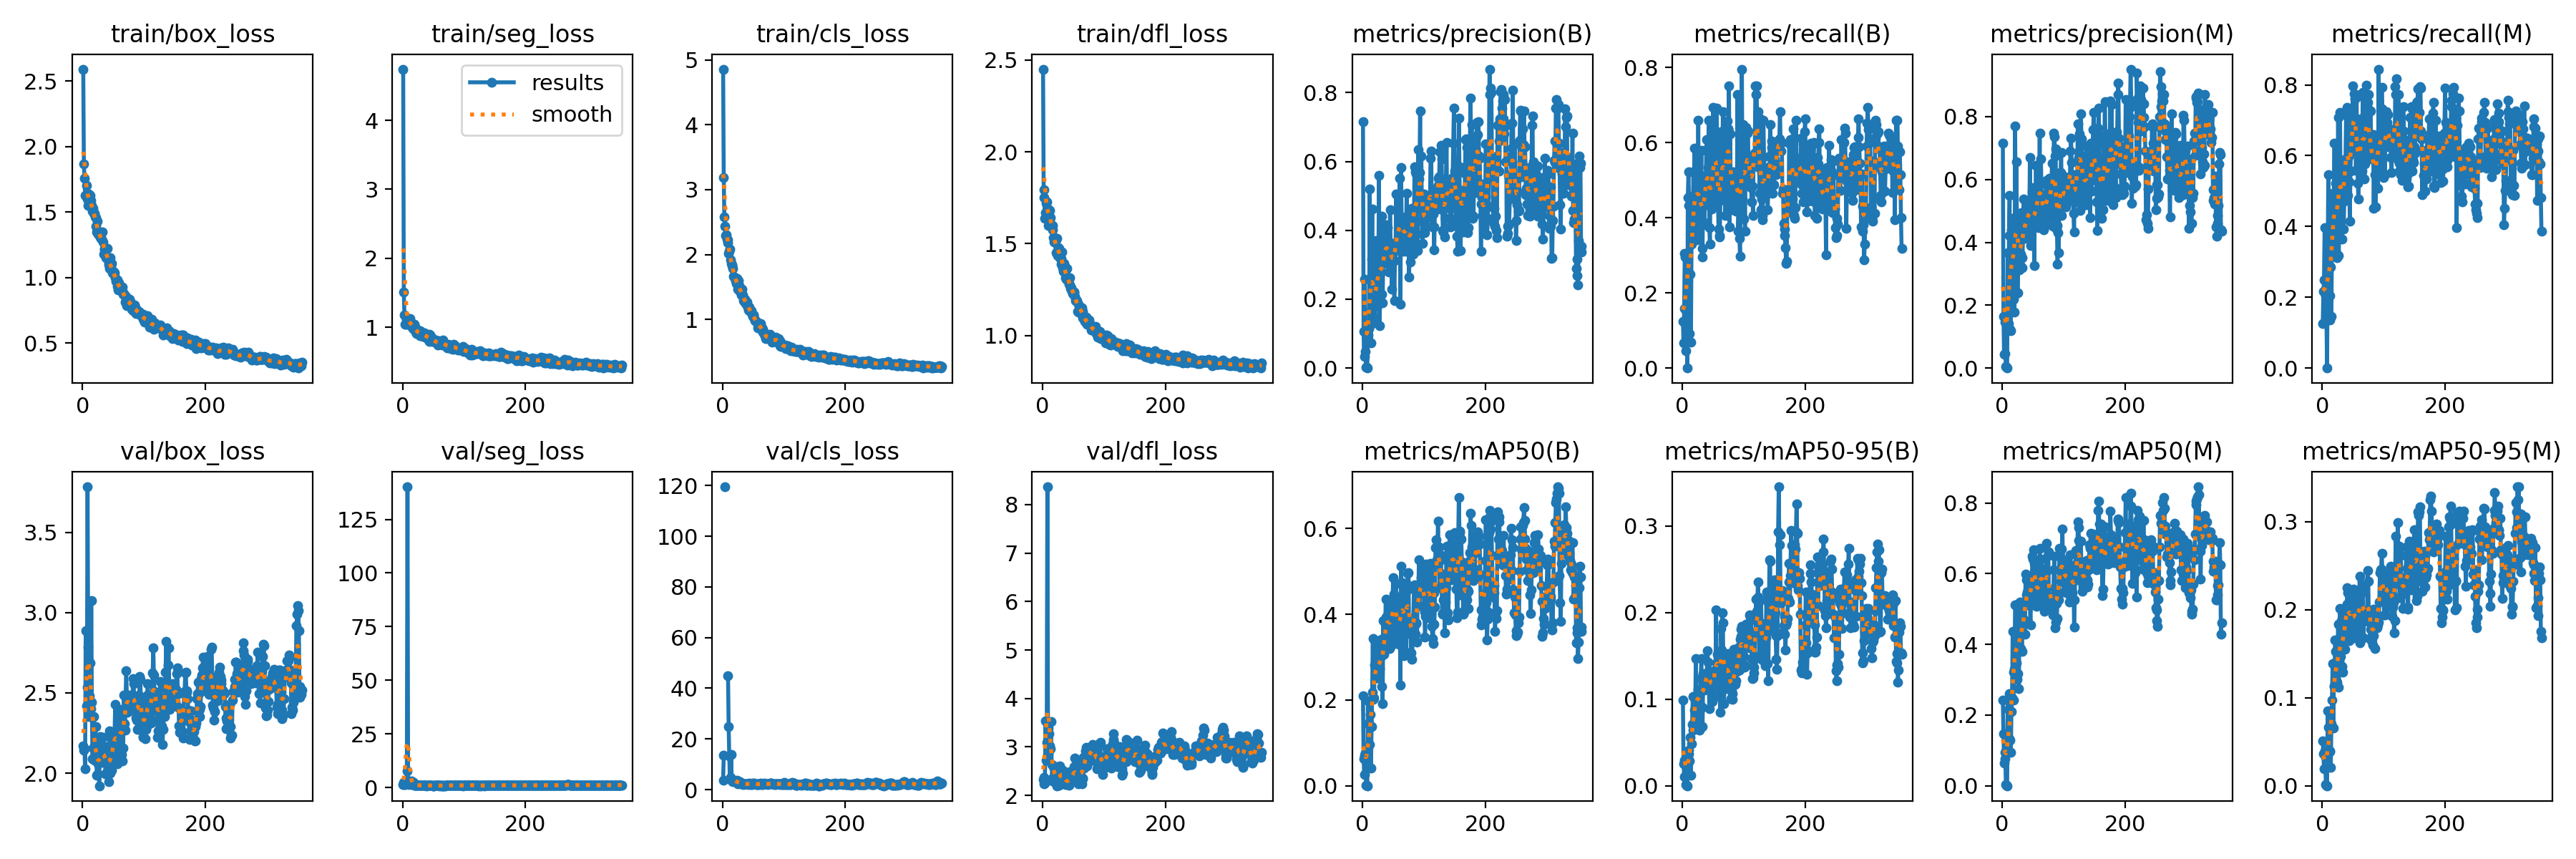

The table this chart was drawn from, first rows:
epoch, time, train/box_loss, train/seg_loss, train/cls_loss, train/dfl_loss, metrics/precision(B), metrics/recall(B), metrics/mAP50(B), metrics/mAP50-95(B), metrics/precision(M), metrics/recall(M), metrics/mAP50(M), metrics/mAP50-95(M), val/box_loss, val/seg_loss, val/cls_loss, val/dfl_loss, lr/pg0, lr/pg1, lr/pg2
1, 5.136, 2.592, 4.742, 4.857, 2.45, 0.7151, 0.125, 0.2094, 0.09868, 0.7151, 0.125, 0.2425, 0.05093, 2.168, 1.518, 3.625, 2.33, 6.664e-05, 6.664e-05, 6.664e-05
2, 10.87, 1.869, 1.509, 3.188, 1.795, 0.106, 0.06705, 0.06213, 0.0257, 0.1639, 0.2159, 0.147, 0.03595, 2.142, 2.293, 13.53, 2.241, 0.0001414, 0.0001414, 0.0001414
3, 16.63, 1.758, 1.181, 2.585, 1.751, 0.03408, 0.1591, 0.02694, 0.01079, 0.0438, 0.25, 0.06444, 0.01931, 2.152, 1.459, inf, 2.366, 0.0002159, 0.0002159, 0.0002159
4, 22.36, 1.63, 1.044, 2.437, 1.637, 0.2573, 0.3052, 0.07066, 0.02924, 0.1468, 0.3977, 0.09446, 0.03954, 2.029, 1.479, 119.5, 2.256, 0.0002901, 0.0002901, 0.0002901
5, 28.05, 1.628, 1.047, 2.296, 1.67, 0.0484, 0.2954, 0.07575, 0.02616, 0.0452, 0.2046, 0.07674, 0.0332, 2.889, 2.258, inf, 3.545, 0.0003641, 0.0003641, 0.0003641
6, 33.81, 1.704, 1.114, 2.301, 1.721, 0.0034, 0.04545, 0.00164, 0.00104, 0.00504, 0.2159, 0.00278, 0.00137, 2.42, 2.013, inf, 2.725, 0.0004378, 0.0004378, 0.0004378
7, 39.53, 1.615, 1.046, 2.243, 1.728, 0.00196, 0.1591, 0.00115, 0.0006, 0.00167, 0.1364, 0.00096, 0.00051, 2.534, 7.721, inf, 3.096, 0.0005113, 0.0005113, 0.0005113
8, 45.32, 1.601, 1.119, 2.222, 1.69, 0, 0, 0, 0, 0, 0, 0, 0, 3.783, 140.2, inf, 8.367, 0.0005845, 0.0005845, 0.0005845
9, 51.07, 1.552, 1.13, 2.188, 1.599, 0.09527, 0.4546, 0.1986, 0.03914, 0.3681, 0.2954, 0.2441, 0.08479, 2.784, 2.068, 44.94, 3.395, 0.0006575, 0.0006575, 0.0006575
10, 56.8, 1.638, 1.082, 2.017, 1.666, 0.1159, 0.5227, 0.147, 0.04081, 0.1408, 0.5454, 0.2166, 0.0667, 2.353, 2.041, 24.95, 2.856, 0.0007303, 0.0007303, 0.0007303
11, 62.51, 1.623, 1.072, 2.046, 1.685, 0.1139, 0.4318, 0.1423, 0.03733, 0.4215, 0.3864, 0.2603, 0.08435, 2.481, 1.569, 13.32, 3.277, 0.0008027, 0.0008027, 0.0008027
12, 68.21, 1.63, 1.122, 2.082, 1.679, 0.5205, 0.09091, 0.09593, 0.02835, 0.5486, 0.1364, 0.1336, 0.03982, 2.688, 1.933, 4.222, 3.02, 0.0008177, 0.0008177, 0.0008177
13, 73.88, 1.592, 1.071, 1.921, 1.641, 0.1639, 0.25, 0.1656, 0.05576, 0.123, 0.2046, 0.1293, 0.03877, 2.402, 2.416, 4.764, 2.969, 0.0008164, 0.0008164, 0.0008164
14, 79.59, 1.54, 1.008, 1.858, 1.603, 0.07279, 0.06818, 0.04182, 0.01191, 0.1189, 0.2855, 0.09418, 0.02063, 3.073, 3.061, 13.8, 3.516, 0.000815, 0.000815, 0.000815
15, 85.29, 1.549, 1.031, 1.833, 1.597, 0.3156, 0.3296, 0.1376, 0.04846, 0.441, 0.1455, 0.2105, 0.07087, 2.443, 1.695, 4.017, 2.643, 0.0008136, 0.0008136, 0.0008136
16, 91.02, 1.505, 1.01, 1.835, 1.599, 0.461, 0.3636, 0.2183, 0.07107, 0.4772, 0.3636, 0.2489, 0.09773, 2.091, 1.268, 3.307, 2.363, 0.0008122, 0.0008122, 0.0008122
17, 97.12, 1.532, 0.9852, 1.781, 1.575, 0.2892, 0.36, 0.3439, 0.1034, 0.4036, 0.4947, 0.4376, 0.1388, 2.156, 1.332, 3.201, 2.303, 0.0008108, 0.0008108, 0.0008108
18, 103.1, 1.492, 0.9753, 1.666, 1.531, 0.2218, 0.5227, 0.2012, 0.06408, 0.2185, 0.4432, 0.2416, 0.06558, 2.352, 2.284, 3.667, 2.6, 0.0008094, 0.0008094, 0.0008094
19, 108.8, 1.494, 1.039, 1.653, 1.507, 0.1309, 0.4596, 0.2048, 0.07249, 0.2259, 0.481, 0.3208, 0.1126, 2.079, 1.158, 3.637, 2.282, 0.000808, 0.000808, 0.000808
20, 114.6, 1.465, 0.9772, 1.648, 1.533, 0.139, 0.5842, 0.2816, 0.08777, 0.177, 0.6364, 0.3303, 0.1139, 2.161, 1.205, 3.503, 2.465, 0.0008066, 0.0008066, 0.0008066
21, 120.3, 1.456, 0.9905, 1.596, 1.507, 0.1441, 0.3977, 0.277, 0.08431, 0.7695, 0.3182, 0.5118, 0.1656, 2.291, 1.159, 3.193, 2.539, 0.0008053, 0.0008053, 0.0008053
22, 126.4, 1.394, 0.9321, 1.577, 1.452, 0.371, 0.4091, 0.3343, 0.1465, 0.4503, 0.5227, 0.512, 0.1523, 2.156, 1.185, 3.356, 2.596, 0.0008039, 0.0008039, 0.0008039
23, 132.5, 1.348, 0.9037, 1.55, 1.449, 0.1852, 0.4014, 0.2512, 0.1027, 0.6559, 0.3244, 0.3472, 0.1194, 1.988, 1.057, 3.119, 2.199, 0.0008025, 0.0008025, 0.0008025
24, 138.2, 1.433, 0.9639, 1.632, 1.529, 0.1807, 0.5796, 0.2521, 0.07443, 0.451, 0.3109, 0.3019, 0.1179, 1.993, 1.091, 3.585, 2.211, 0.0008011, 0.0008011, 0.0008011
25, 144, 1.332, 0.9242, 1.461, 1.436, 0.2532, 0.3409, 0.2913, 0.1057, 0.2397, 0.3649, 0.3175, 0.1353, 2.057, 1.098, 2.394, 2.289, 0.0007997, 0.0007997, 0.0007997
26, 149.8, 1.339, 0.9298, 1.603, 1.479, 0.2758, 0.6591, 0.2844, 0.1117, 0.328, 0.7087, 0.5041, 0.1833, 2.112, 0.9637, 2.53, 2.37, 0.0007983, 0.0007983, 0.0007983
27, 155.5, 1.324, 0.9089, 1.526, 1.474, 0.5586, 0.375, 0.2556, 0.1011, 0.4731, 0.3182, 0.2755, 0.1121, 1.922, 1.224, 3.02, 2.204, 0.0007969, 0.0007969, 0.0007969
28, 161.3, 1.309, 0.873, 1.43, 1.424, 0.1228, 0.4886, 0.2728, 0.0644, 0.3115, 0.5796, 0.4331, 0.1523, 2.229, 0.938, 3.198, 2.61, 0.0007956, 0.0007956, 0.0007956
29, 167.1, 1.313, 0.9474, 1.452, 1.448, 0.2161, 0.375, 0.3401, 0.108, 0.3275, 0.7226, 0.5205, 0.2011, 2.135, 0.9436, 2.36, 2.379, 0.0007942, 0.0007942, 0.0007942
30, 173.2, 1.302, 0.9366, 1.421, 1.418, 0.2779, 0.4546, 0.3013, 0.1234, 0.3619, 0.5071, 0.3876, 0.1466, 2.084, 1.08, 2.483, 2.437, 0.0007928, 0.0007928, 0.0007928
31, 178.9, 1.292, 0.8953, 1.373, 1.389, 0.4418, 0.5789, 0.3412, 0.1467, 0.4942, 0.5001, 0.4516, 0.1876, 2.069, 1.037, 2.207, 2.477, 0.0007914, 0.0007914, 0.0007914
32, 185.1, 1.35, 0.901, 1.466, 1.456, 0.2154, 0.2954, 0.2312, 0.09033, 0.3182, 0.3636, 0.3806, 0.1358, 2.103, 1.067, 2.388, 2.374, 0.00079, 0.00079, 0.00079
33, 190.8, 1.274, 0.8613, 1.373, 1.37, 0.1896, 0.3182, 0.1919, 0.06826, 0.351, 0.5227, 0.4465, 0.1291, 2.222, 1.051, 2.397, 2.514, 0.0007886, 0.0007886, 0.0007886
34, 196.5, 1.18, 0.8699, 1.288, 1.348, 0.3433, 0.5114, 0.3854, 0.1291, 0.4473, 0.5568, 0.5079, 0.1942, 2.137, 1.049, 2.112, 2.507, 0.0007872, 0.0007872, 0.0007872
35, 202.5, 1.222, 0.9146, 1.284, 1.393, 0.3134, 0.4318, 0.3064, 0.1112, 0.5369, 0.3935, 0.43, 0.1735, 2.147, 1.023, 2.297, 2.457, 0.0007858, 0.0007858, 0.0007858
36, 208.2, 1.214, 0.9112, 1.301, 1.375, 0.336, 0.3864, 0.3378, 0.1103, 0.4581, 0.4723, 0.4691, 0.1635, 2.142, 1.003, 2.212, 2.349, 0.0007845, 0.0007845, 0.0007845
37, 214, 1.229, 0.8792, 1.312, 1.354, 0.3675, 0.4598, 0.3512, 0.1185, 0.4126, 0.4953, 0.4288, 0.1549, 1.997, 1.024, 2.271, 2.23, 0.0007831, 0.0007831, 0.0007831
38, 219.8, 1.154, 0.8783, 1.25, 1.312, 0.4157, 0.4425, 0.4348, 0.1216, 0.4648, 0.5914, 0.5991, 0.1939, 1.995, 0.9393, 2.332, 2.275, 0.0007817, 0.0007817, 0.0007817
39, 225.9, 1.151, 0.8461, 1.229, 1.305, 0.3613, 0.5811, 0.3939, 0.117, 0.4827, 0.7149, 0.5815, 0.2041, 2.166, 0.9203, 2.217, 2.336, 0.0007803, 0.0007803, 0.0007803
40, 231.7, 1.223, 0.8661, 1.27, 1.365, 0.3034, 0.607, 0.3623, 0.127, 0.4547, 0.7374, 0.5403, 0.2064, 2.094, 0.9715, 2.295, 2.245, 0.0007789, 0.0007789, 0.0007789
41, 237.8, 1.15, 0.8251, 1.191, 1.308, 0.4082, 0.4659, 0.3861, 0.1562, 0.4219, 0.7232, 0.5483, 0.2249, 1.99, 0.9894, 2.214, 2.231, 0.0007775, 0.0007775, 0.0007775
42, 243.9, 1.1, 0.858, 1.149, 1.293, 0.3103, 0.534, 0.4007, 0.1424, 0.5166, 0.4886, 0.5372, 0.2197, 2.059, 0.9961, 2.06, 2.297, 0.0007761, 0.0007761, 0.0007761
43, 249.7, 1.116, 0.8992, 1.191, 1.281, 0.2789, 0.6591, 0.4202, 0.133, 0.5216, 0.5967, 0.5935, 0.22, 1.949, 0.9709, 2.243, 2.208, 0.0007747, 0.0007747, 0.0007747
44, 255.4, 1.07, 0.7909, 1.138, 1.275, 0.3076, 0.3729, 0.3196, 0.08893, 0.4316, 0.5266, 0.5197, 0.1652, 2.263, 1.056, 2.515, 2.491, 0.0007734, 0.0007734, 0.0007734
45, 261.2, 1.151, 0.8821, 1.132, 1.314, 0.4601, 0.3292, 0.3892, 0.1185, 0.6702, 0.4144, 0.5087, 0.1695, 1.999, 1.073, 2.252, 2.241, 0.000772, 0.000772, 0.000772
46, 267, 1.082, 0.8357, 1.126, 1.256, 0.3639, 0.5151, 0.3748, 0.1248, 0.4501, 0.5562, 0.4541, 0.1745, 2.147, 1.044, 2.152, 2.466, 0.0007706, 0.0007706, 0.0007706
47, 272.7, 1.111, 0.8508, 1.137, 1.261, 0.3046, 0.4432, 0.3737, 0.1192, 0.3899, 0.625, 0.543, 0.1891, 2.019, 0.9751, 2.214, 2.283, 0.0007692, 0.0007692, 0.0007692
48, 278.5, 1.04, 0.7937, 1.077, 1.24, 0.23, 0.4238, 0.328, 0.127, 0.4602, 0.679, 0.547, 0.2206, 2.069, 0.9217, 2.093, 2.351, 0.0007678, 0.0007678, 0.0007678
49, 284.2, 1.047, 0.8133, 1.042, 1.23, 0.3314, 0.5, 0.4071, 0.09752, 0.5613, 0.7046, 0.6489, 0.217, 2.208, 0.9113, 2.494, 2.446, 0.0007664, 0.0007664, 0.0007664
50, 290, 1.032, 0.8135, 1.073, 1.225, 0.3461, 0.6935, 0.486, 0.1237, 0.46, 0.7978, 0.6414, 0.2107, 2.108, 0.8986, 2.239, 2.4, 0.000765, 0.000765, 0.000765
51, 295.8, 1.041, 0.7992, 1.067, 1.238, 0.3474, 0.4318, 0.4467, 0.1267, 0.5734, 0.6085, 0.6672, 0.2231, 2.217, 0.8688, 2.198, 2.39, 0.0007637, 0.0007637, 0.0007637
52, 301.6, 1.037, 0.8184, 1.012, 1.236, 0.1959, 0.5909, 0.4244, 0.1037, 0.3252, 0.7744, 0.6297, 0.168, 2.247, 1, 2.517, 2.593, 0.0007623, 0.0007623, 0.0007623
53, 307.4, 0.9997, 0.7826, 0.9779, 1.212, 0.3123, 0.5738, 0.3999, 0.1028, 0.4794, 0.7601, 0.6073, 0.1818, 2.427, 0.9949, 2.42, 2.764, 0.0007609, 0.0007609, 0.0007609
54, 313.1, 0.9734, 0.8147, 0.9772, 1.19, 0.3403, 0.6186, 0.3588, 0.1335, 0.4622, 0.7727, 0.5582, 0.1734, 2.224, 1.052, 2.409, 2.511, 0.0007595, 0.0007595, 0.0007595
55, 318.8, 0.9774, 0.7773, 0.9717, 1.194, 0.5062, 0.5, 0.4721, 0.2029, 0.6438, 0.5589, 0.5908, 0.1949, 2.21, 0.9581, 2.107, 2.443, 0.0007581, 0.0007581, 0.0007581
56, 324.9, 0.9832, 0.7662, 0.9615, 1.189, 0.3552, 0.6918, 0.342, 0.1418, 0.458, 0.7643, 0.5069, 0.1918, 2.116, 0.9759, 1.982, 2.287, 0.0007567, 0.0007567, 0.0007567
57, 330.7, 0.9349, 0.7689, 0.9256, 1.13, 0.3612, 0.5305, 0.379, 0.1522, 0.5599, 0.625, 0.5312, 0.1882, 2.058, 0.9796, 1.971, 2.29, 0.0007553, 0.0007553, 0.0007553
58, 336.5, 0.9069, 0.7424, 0.8729, 1.129, 0.4493, 0.4546, 0.4318, 0.1499, 0.527, 0.5227, 0.5524, 0.2085, 2.296, 1.003, 2.178, 2.444, 0.0007539, 0.0007539, 0.0007539
59, 342.2, 0.9599, 0.8039, 0.8929, 1.168, 0.3637, 0.3701, 0.3885, 0.1392, 0.4468, 0.4773, 0.5146, 0.1852, 2.13, 0.9968, 2.321, 2.234, 0.0007526, 0.0007526, 0.0007526
60, 348, 0.931, 0.7948, 0.8866, 1.144, 0.3817, 0.3487, 0.3308, 0.1042, 0.5559, 0.6022, 0.5308, 0.1835, 2.395, 0.911, 2.12, 2.716, 0.0007512, 0.0007512, 0.0007512
... 297 more rows
